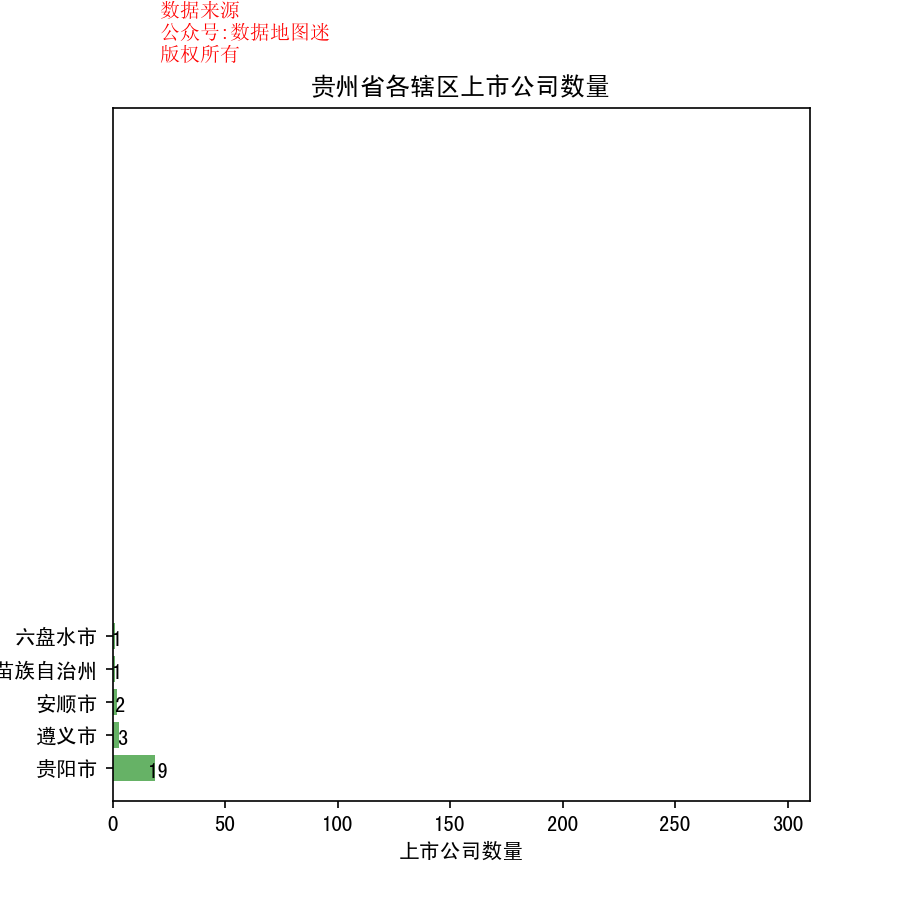

The data file committed next to this chart (first rows):
省, 市, 区县, 公司简称, 公司全名, 行业, 2017前3季度销售额(万）, 利润(万）, 利润率, 股票代码, 注册地址, 办公地址, 官网, 上市日期
贵州省, 安顺市, 镇宁县, 红星发展, 贵州红星发展股份有限公司, 通用化工品, 99524, 8856, 8.90%, 红星发展(600367), 贵州省安顺市镇宁县丁旗镇, 贵州省安顺市镇宁县丁旗镇, www.hxfz.com.cn, 2001/3/20
贵州省, 贵阳市, 云岩区, 黔轮胎A, 贵州轮胎股份有限公司, 轮胎, 503714, -19149, -3.80%, 黔轮胎A(000589), 贵州省贵阳市百花大道41号, 贵州省贵阳市百花大道41号, www.gztire.com, 1996/3/8
贵州省, 贵阳市, 云岩区, 久联发展, 贵州久联民爆器材发展股份有限公司, 特种化工品, 307166, 10649, 3.50%, 久联发展(002037), 贵州省贵阳市高新技术开发区新天园区, 贵州省贵阳市宝山北路213号, www.gzjiulian.com/, 2004/9/8
贵州省, 贵阳市, 云岩区, 贵州燃气, 贵州燃气集团股份有限公司, 燃气、水与综合, 191790, 10824, 5.60%, 贵州燃气(600903), 贵州省贵阳市云岩区中华中路166-1号, 贵州省贵阳市云岩区新添大道南段298号, www.guizhougas.com, 2017/11/7
贵州省, 贵阳市, 云岩区, 贵阳银行, 贵阳银行股份有限公司, 银行业（II）, 897595, 370515, 41.30%, 贵阳银行(601997), 贵州省贵阳市中华北路77号, 贵州省贵阳市中华北路77号, www.bankgy.cn, 2016/8/16
贵州省, 贵阳市, 云岩区, 永吉股份, 贵州永吉印务股份有限公司, 媒介代理, 22193, 6801, 30.60%, 永吉股份(603058), 贵州省贵阳市云岩区观山东路198号, 贵州省贵阳市云岩区观山东路198号, www.gz-yongji.com, 2016/12/23
贵州省, 贵阳市, 小河区, 贵航股份, 贵州贵航汽车零部件股份有限公司, 汽车零配件（IV）, 238847, 13582, 5.70%, 贵航股份(600523), 贵州省贵阳市小河区清水江路1号, 贵州省贵阳市小河区珠江路166号, www.ghgf.com.cn, 2001/12/27
贵州省, 安顺市, 西秀区, 贵州百灵, 贵州百灵企业集团制药股份有限公司, 制药, 174757, 40638, 23.30%, 贵州百灵(002424), 贵州省安顺市经济技术开发区西航大道, 贵州省安顺市经济技术开发区西航大道, www.gzbl.com, 2010/6/3
贵州省, 贵阳市, 乌当区, 新天药业, 贵阳新天药业股份有限公司, 医药与生物科技, 52549, 6542, 12.50%, 新天药业(002873), 贵州省贵阳市贵阳国家高新技术产业开发区新添大道114号, 贵州省贵阳市国家高新技术产业开发区新添大道114号, www.liqundepartmentstore.com, 2017/5/19
贵州省, 贵阳市, 乌当区, 中天金融, 中天金融集团股份有限公司, 不动产投资开发, 1100611, 181051, 16.50%, 中天金融(000540), 贵州省贵阳市观山湖区中天路3号, 贵州省贵阳市观山湖区中天路3号201中心, www.ztcn.cn, 1994/2/2
贵州省, 贵阳市, 乌当区, 振华科技, 中国振华(集团)科技股份有限公司, 电子电气组件与设备, 621392, 18834, 3.00%, 振华科技(000733), 贵州省贵阳市乌当区新添大道北段268号, 贵州省贵阳市乌当区新添大道北段268号, www.czst.com.cn, 1997/7/3
贵州省, 贵阳市, 乌当区, 南方汇通, 南方汇通股份有限公司, 通用化工品, 78651, 11548, 14.70%, 南方汇通(000920), 贵州省贵阳市国家高新技术产业开发区, 贵州省贵阳市乌当区高新路126号, www.crrcgc.cc/ht, 1999/6/16
贵州省, 贵阳市, 乌当区, 信邦制药, 贵州信邦制药股份有限公司, 制药, 437636, 31035, 7.10%, 信邦制药(002390), 贵州省黔南布依布依族苗族自治州罗甸县龙坪镇解放路96号, 贵州省贵阳市乌当区新添大道与航天大道交汇处科开1号苑6楼, www.xinbang.com, 2010/4/16
贵州省, 贵阳市, 乌当区, 朗玛信息, 贵阳朗玛信息技术股份有限公司, 计算机服务, 193903, 39592, 20.40%, 朗玛信息(300288), 贵州省贵阳市高新金阳科技产业园长岭南路31号(国家数字内容产业园二楼), 贵州省贵阳市观山湖区长岭南路31号国家数字内容产业园二楼, www.longmaster.com.cn, 2012/2/16
贵州省, 贵阳市, 乌当区, 赤天化, 贵州赤天化股份有限公司, 制药, 108420, -729, -0.70%, 赤天化(600227), 贵州省贵阳市乌当区新添大道310号, 贵州省贵阳市观山湖区阳关大道28号赤天化大厦17楼, www.chth.com.cn, 2000/2/21
贵州省, 贵阳市, 乌当区, 益佰制药, 贵州益佰制药股份有限公司, 制药, 287451, 36380, 12.70%, 益佰制药(600594), 贵州省贵阳市白云大道220-1号, 贵州省贵阳市白云大道220-1号, www.gzcci.com, 2004/3/23
贵州省, 贵阳市, 乌当区, 中航重机, 中航重机股份有限公司, 工业机械, 410256, 18975, 4.60%, 中航重机(600765), 贵州省贵阳市乌当区北衙路501号, 贵州省贵阳市乌当区北衙路501号, www.hm.avic.com, 1996/11/6
贵州省, 贵阳市, 乌当区, 贵广网络, 贵州省广播电视信息网络股份有限公司, 通讯设备, 175212, 33238, 19.00%, 贵广网络(600996), 贵州省贵阳市观山湖区金阳南路36号, 贵州省贵阳市观山湖区金阳南路36号, www.gzgdwl.com, 2016/12/26
贵州省, 遵义市, 仁怀市, 贵州茅台, 贵州茅台酒股份有限公司, 蒸馏酒与葡萄酒, 4245047, 2863694, 67.50%, 贵州茅台(600519), 贵州省仁怀市茅台镇, 贵州省仁怀市茅台镇, www.moutaichina.com, 2001/8/27
贵州省, 六盘水市, 盘县, 盘江股份, 贵州盘江精煤股份有限公司, 煤炭开采, 435115, 72901, 16.80%, 盘江股份(600395), 贵州省六盘水市红果经济开发区, 贵州省六盘水市红果经济开发区干沟桥, http://58.42.206.23, 2001/5/31
贵州省, 贵阳市, 南明区, 黔源电力, 贵州黔源电力股份有限公司, 电力（IV）, 205149, 64797, 31.60%, 黔源电力(002039), 贵州省贵阳市都司高架桥路46号黔源大厦, 贵州省贵阳市南明区都司高架桥路46号黔源大厦, www.gzqydl.cn, 2005/3/3
贵州省, 遵义市, 汇川区, *ST天成, 贵州长征天成控股股份有限公司, 电子电气组件与设备, 47826, 1261, 2.60%, *ST天成(600112), 贵州省遵义市武汉路临1号, 贵州省遵义市武汉路1号(长征电气工业园), www.czdq.cn, 1997/11/27
贵州省, 贵阳市, 花溪区, 航天电器, 贵州航天电器股份有限公司, 电子电气组件与设备, 180115, 27471, 15.30%, 航天电器(002025), 贵州省贵阳经济技术开发区红河路7号, 贵州省贵阳经济技术开发区红河路7号, www.gzhtdq.com.cn, 2004/7/26
贵州省, 贵阳市, 花溪区, 勘设股份, 贵州省交通规划勘察设计研究院股份有限公司, 建筑施工, 129318, 30136, 23.30%, 勘设股份(603458), 贵州省贵阳市贵阳国家高新技术产业开发区阳关大道附100号, 贵州省贵阳市高新技术产业开发区阳关大道附100号, www.gzjtsjy.com, 2017/8/9
贵州省, 遵义市, 红花岗区, 贵绳股份, 贵州钢绳股份有限公司, 钢铁, 127258, 1674, 1.30%, 贵绳股份(600992), 贵州省遵义市桃溪路47号, 贵州省遵义市桃溪路47号, www.gzgsgf.com.cn, 2004/5/14
贵州省, 黔南布依族苗族自治州, 福泉市, 川恒股份, 贵州川恒化工股份有限公司, 通用化工品, 89362, 14432, 16.10%, 川恒股份(002895), 贵州省黔南布依族苗族自治州福泉市龙昌镇, 贵州省黔南布依族苗族自治州福泉市龙昌镇, www.chanphos.com, 2017/8/25
